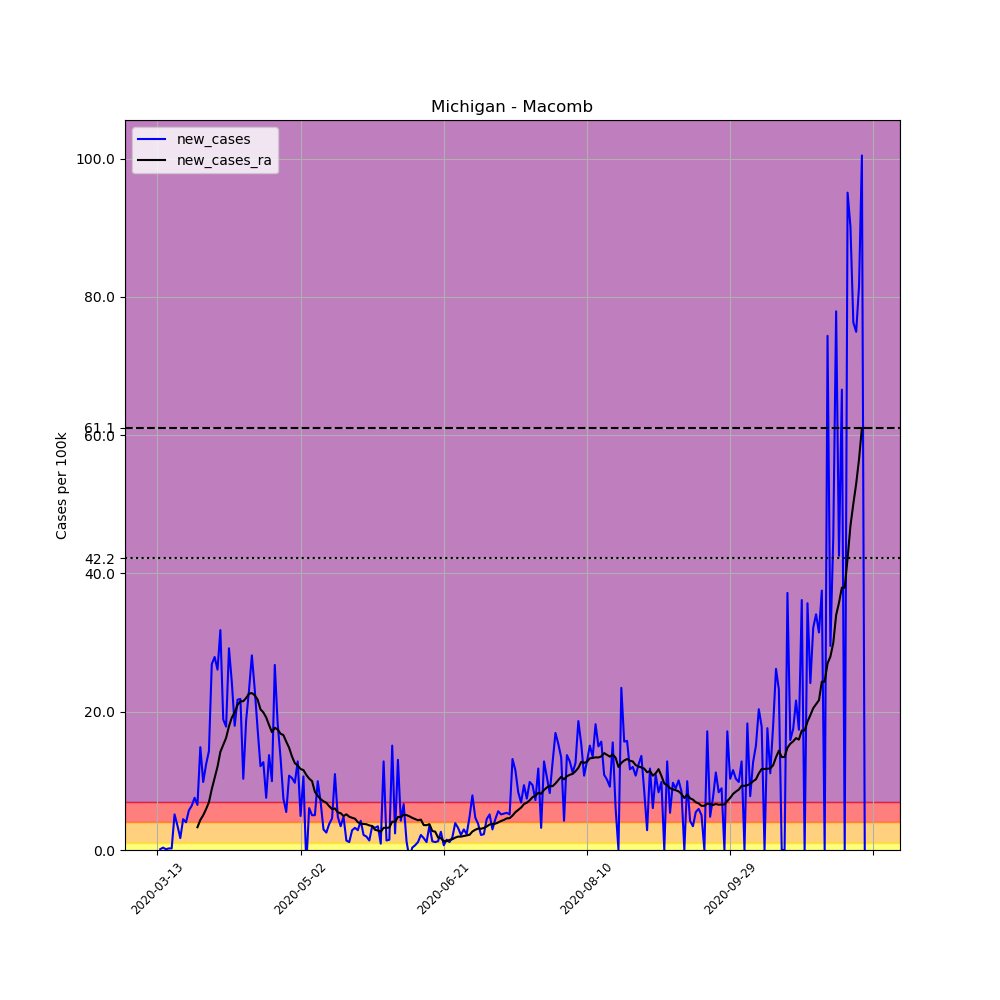

The table this chart was drawn from, first rows:
, date, county, state, fips, cases, deaths, COUNTY, STNAME, CTYNAME, POPESTIMATE2019, per_100k, new_cases, new_cases_ra
70537, 2020-03-13, Macomb, Michigan, 26099, 1, 0, 99, Michigan, Macomb, 873972, 0.1144, , 
70538, 2020-03-14, Macomb, Michigan, 26099, 2, 0, 99, Michigan, Macomb, 873972, 0.2288, 0.1144, 
70539, 2020-03-15, Macomb, Michigan, 26099, 5, 0, 99, Michigan, Macomb, 873972, 0.5721, 0.3433, 
70540, 2020-03-16, Macomb, Michigan, 26099, 6, 0, 99, Michigan, Macomb, 873972, 0.6865, 0.1144, 
70541, 2020-03-17, Macomb, Michigan, 26099, 8, 0, 99, Michigan, Macomb, 873972, 0.9154, 0.2288, 
70542, 2020-03-18, Macomb, Michigan, 26099, 10, 0, 99, Michigan, Macomb, 873972, 1.144, 0.2288, 
70543, 2020-03-19, Macomb, Michigan, 26099, 55, 0, 99, Michigan, Macomb, 873972, 6.293, 5.149, 
70544, 2020-03-20, Macomb, Michigan, 26099, 86, 0, 99, Michigan, Macomb, 873972, 9.84, 3.547, 
70545, 2020-03-21, Macomb, Michigan, 26099, 101, 0, 99, Michigan, Macomb, 873972, 11.56, 1.716, 
70546, 2020-03-22, Macomb, Michigan, 26099, 140, 1, 99, Michigan, Macomb, 873972, 16.02, 4.462, 
70547, 2020-03-23, Macomb, Michigan, 26099, 175, 2, 99, Michigan, Macomb, 873972, 20.02, 4.005, 
70548, 2020-03-24, Macomb, Michigan, 26099, 225, 3, 99, Michigan, Macomb, 873972, 25.74, 5.721, 
70549, 2020-03-25, Macomb, Michigan, 26099, 281, 7, 99, Michigan, Macomb, 873972, 32.15, 6.408, 
70550, 2020-03-26, Macomb, Michigan, 26099, 347, 11, 99, Michigan, Macomb, 873972, 39.7, 7.552, 
70551, 2020-03-27, Macomb, Michigan, 26099, 404, 14, 99, Michigan, Macomb, 873972, 46.23, 6.522, 3.294
70552, 2020-03-28, Macomb, Michigan, 26099, 534, 17, 99, Michigan, Macomb, 873972, 61.1, 14.87, 4.348
70553, 2020-03-29, Macomb, Michigan, 26099, 620, 20, 99, Michigan, Macomb, 873972, 70.94, 9.84, 5.026
70554, 2020-03-30, Macomb, Michigan, 26099, 728, 27, 99, Michigan, Macomb, 873972, 83.3, 12.36, 5.901
70555, 2020-03-31, Macomb, Michigan, 26099, 853, 38, 99, Michigan, Macomb, 873972, 97.6, 14.3, 6.906
70556, 2020-04-01, Macomb, Michigan, 26099, 1088, 51, 99, Michigan, Macomb, 873972, 124.5, 26.89, 8.81
70557, 2020-04-02, Macomb, Michigan, 26099, 1332, 58, 99, Michigan, Macomb, 873972, 152.4, 27.92, 10.44
70558, 2020-04-03, Macomb, Michigan, 26099, 1560, 65, 99, Michigan, Macomb, 873972, 178.5, 26.09, 12.05
70559, 2020-04-04, Macomb, Michigan, 26099, 1838, 78, 99, Michigan, Macomb, 873972, 210.3, 31.81, 14.2
70560, 2020-04-05, Macomb, Michigan, 26099, 2003, 83, 99, Michigan, Macomb, 873972, 229.2, 18.88, 15.23
70561, 2020-04-06, Macomb, Michigan, 26099, 2159, 100, 99, Michigan, Macomb, 873972, 247, 17.85, 16.21
70562, 2020-04-07, Macomb, Michigan, 26099, 2414, 121, 99, Michigan, Macomb, 873972, 276.2, 29.18, 17.89
70563, 2020-04-08, Macomb, Michigan, 26099, 2626, 141, 99, Michigan, Macomb, 873972, 300.5, 24.26, 19.17
70564, 2020-04-09, Macomb, Michigan, 26099, 2783, 165, 99, Michigan, Macomb, 873972, 318.4, 17.96, 19.91
70565, 2020-04-10, Macomb, Michigan, 26099, 2973, 197, 99, Michigan, Macomb, 873972, 340.2, 21.74, 21
70566, 2020-04-11, Macomb, Michigan, 26099, 3164, 209, 99, Michigan, Macomb, 873972, 362, 21.85, 21.49
70567, 2020-04-12, Macomb, Michigan, 26099, 3254, 217, 99, Michigan, Macomb, 873972, 372.3, 10.3, 21.53
70568, 2020-04-13, Macomb, Michigan, 26099, 3418, 240, 99, Michigan, Macomb, 873972, 391.1, 18.76, 21.99
70569, 2020-04-14, Macomb, Michigan, 26099, 3620, 293, 99, Michigan, Macomb, 873972, 414.2, 23.11, 22.61
70570, 2020-04-15, Macomb, Michigan, 26099, 3866, 330, 99, Michigan, Macomb, 873972, 442.3, 28.15, 22.7
70571, 2020-04-16, Macomb, Michigan, 26099, 4069, 354, 99, Michigan, Macomb, 873972, 465.6, 23.23, 22.37
70572, 2020-04-17, Macomb, Michigan, 26099, 4222, 373, 99, Michigan, Macomb, 873972, 483.1, 17.51, 21.76
70573, 2020-04-18, Macomb, Michigan, 26099, 4328, 384, 99, Michigan, Macomb, 873972, 495.2, 12.13, 20.35
70574, 2020-04-19, Macomb, Michigan, 26099, 4439, 392, 99, Michigan, Macomb, 873972, 507.9, 12.7, 19.91
70575, 2020-04-20, Macomb, Michigan, 26099, 4505, 404, 99, Michigan, Macomb, 873972, 515.5, 7.552, 19.17
70576, 2020-04-21, Macomb, Michigan, 26099, 4625, 446, 99, Michigan, Macomb, 873972, 529.2, 13.73, 18.07
70577, 2020-04-22, Macomb, Michigan, 26099, 4712, 477, 99, Michigan, Macomb, 873972, 539.1, 9.955, 17.05
70578, 2020-04-23, Macomb, Michigan, 26099, 4946, 497, 99, Michigan, Macomb, 873972, 565.9, 26.77, 17.68
70579, 2020-04-24, Macomb, Michigan, 26099, 5106, 508, 99, Michigan, Macomb, 873972, 584.2, 18.31, 17.43
70580, 2020-04-25, Macomb, Michigan, 26099, 5223, 521, 99, Michigan, Macomb, 873972, 597.6, 13.39, 16.83
70581, 2020-04-26, Macomb, Michigan, 26099, 5288, 524, 99, Michigan, Macomb, 873972, 605.1, 7.437, 16.62
70582, 2020-04-27, Macomb, Michigan, 26099, 5336, 531, 99, Michigan, Macomb, 873972, 610.5, 5.492, 15.68
70583, 2020-04-28, Macomb, Michigan, 26099, 5430, 576, 99, Michigan, Macomb, 873972, 621.3, 10.76, 14.79
70584, 2020-04-29, Macomb, Michigan, 26099, 5521, 602, 99, Michigan, Macomb, 873972, 631.7, 10.41, 13.53
70585, 2020-04-30, Macomb, Michigan, 26099, 5606, 608, 99, Michigan, Macomb, 873972, 641.4, 9.726, 12.56
70586, 2020-05-01, Macomb, Michigan, 26099, 5718, 619, 99, Michigan, Macomb, 873972, 654.3, 12.82, 12.23
70587, 2020-05-02, Macomb, Michigan, 26099, 5761, 630, 99, Michigan, Macomb, 873972, 659.2, 4.92, 11.71
70588, 2020-05-03, Macomb, Michigan, 26099, 5854, 633, 99, Michigan, Macomb, 873972, 669.8, 10.64, 11.56
70589, 2020-05-04, Macomb, Michigan, 26099, 5835, 648, 99, Michigan, Macomb, 873972, 667.6, -2.174, 10.87
70590, 2020-05-05, Macomb, Michigan, 26099, 5888, 652, 99, Michigan, Macomb, 873972, 673.7, 6.064, 10.32
70591, 2020-05-06, Macomb, Michigan, 26099, 5932, 667, 99, Michigan, Macomb, 873972, 678.7, 5.034, 9.971
70592, 2020-05-07, Macomb, Michigan, 26099, 5976, 683, 99, Michigan, Macomb, 873972, 683.8, 5.034, 8.418
70593, 2020-05-08, Macomb, Michigan, 26099, 6063, 687, 99, Michigan, Macomb, 873972, 693.7, 9.955, 7.821
70594, 2020-05-09, Macomb, Michigan, 26099, 6124, 702, 99, Michigan, Macomb, 873972, 700.7, 6.98, 7.364
70595, 2020-05-10, Macomb, Michigan, 26099, 6150, 703, 99, Michigan, Macomb, 873972, 703.7, 2.975, 7.045
70596, 2020-05-11, Macomb, Michigan, 26099, 6172, 704, 99, Michigan, Macomb, 873972, 706.2, 2.517, 6.833
... 188 more rows
